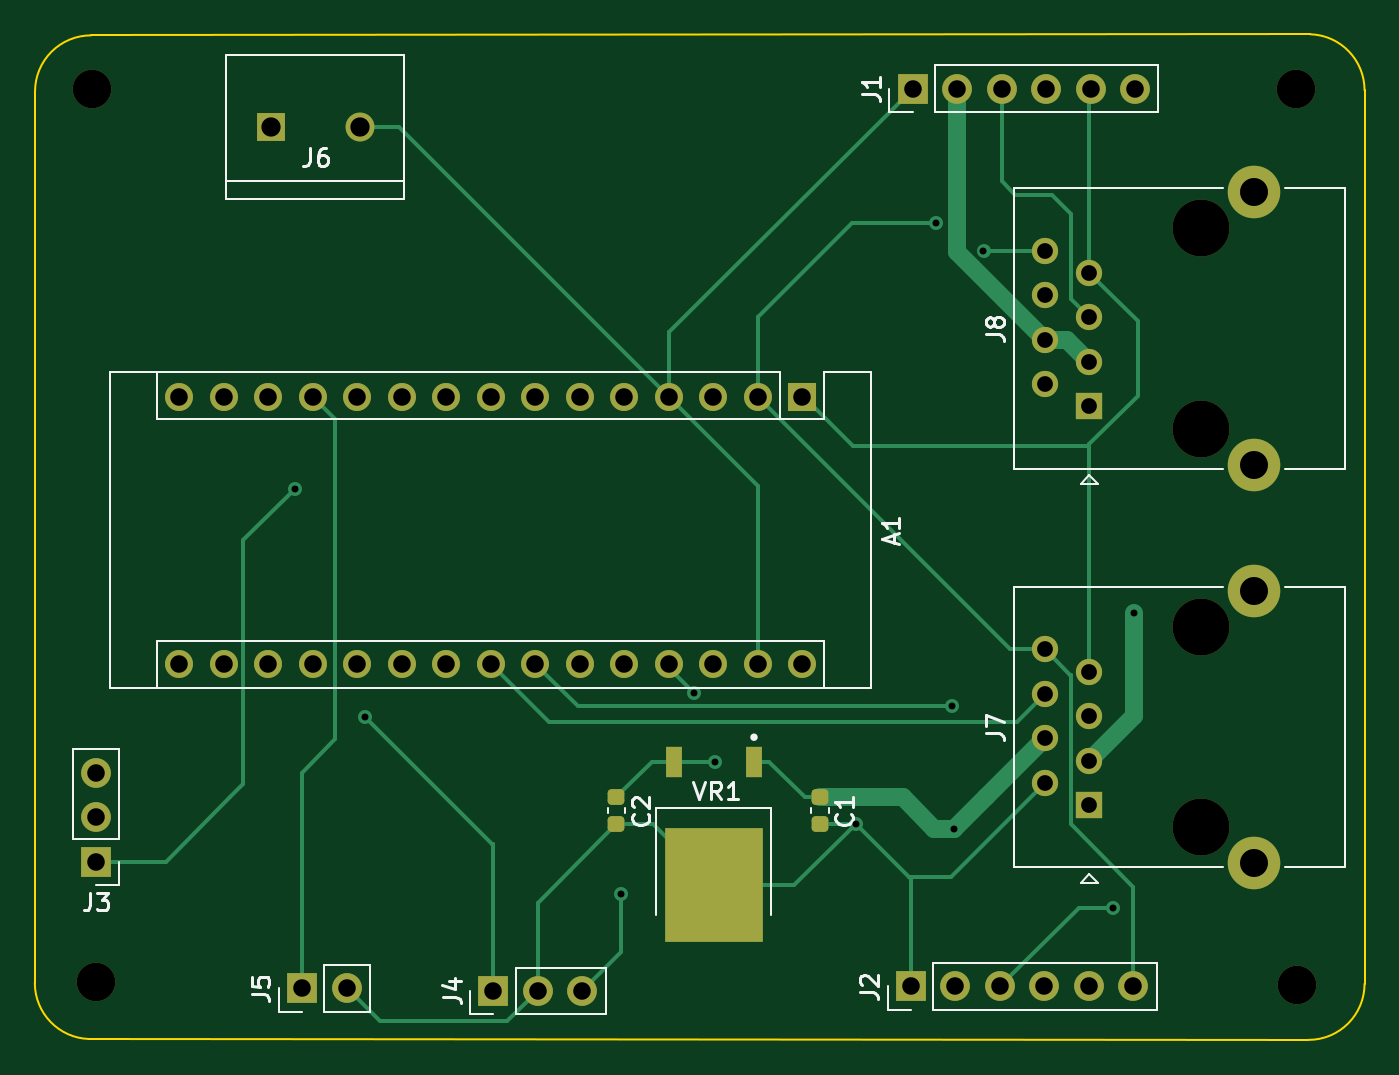
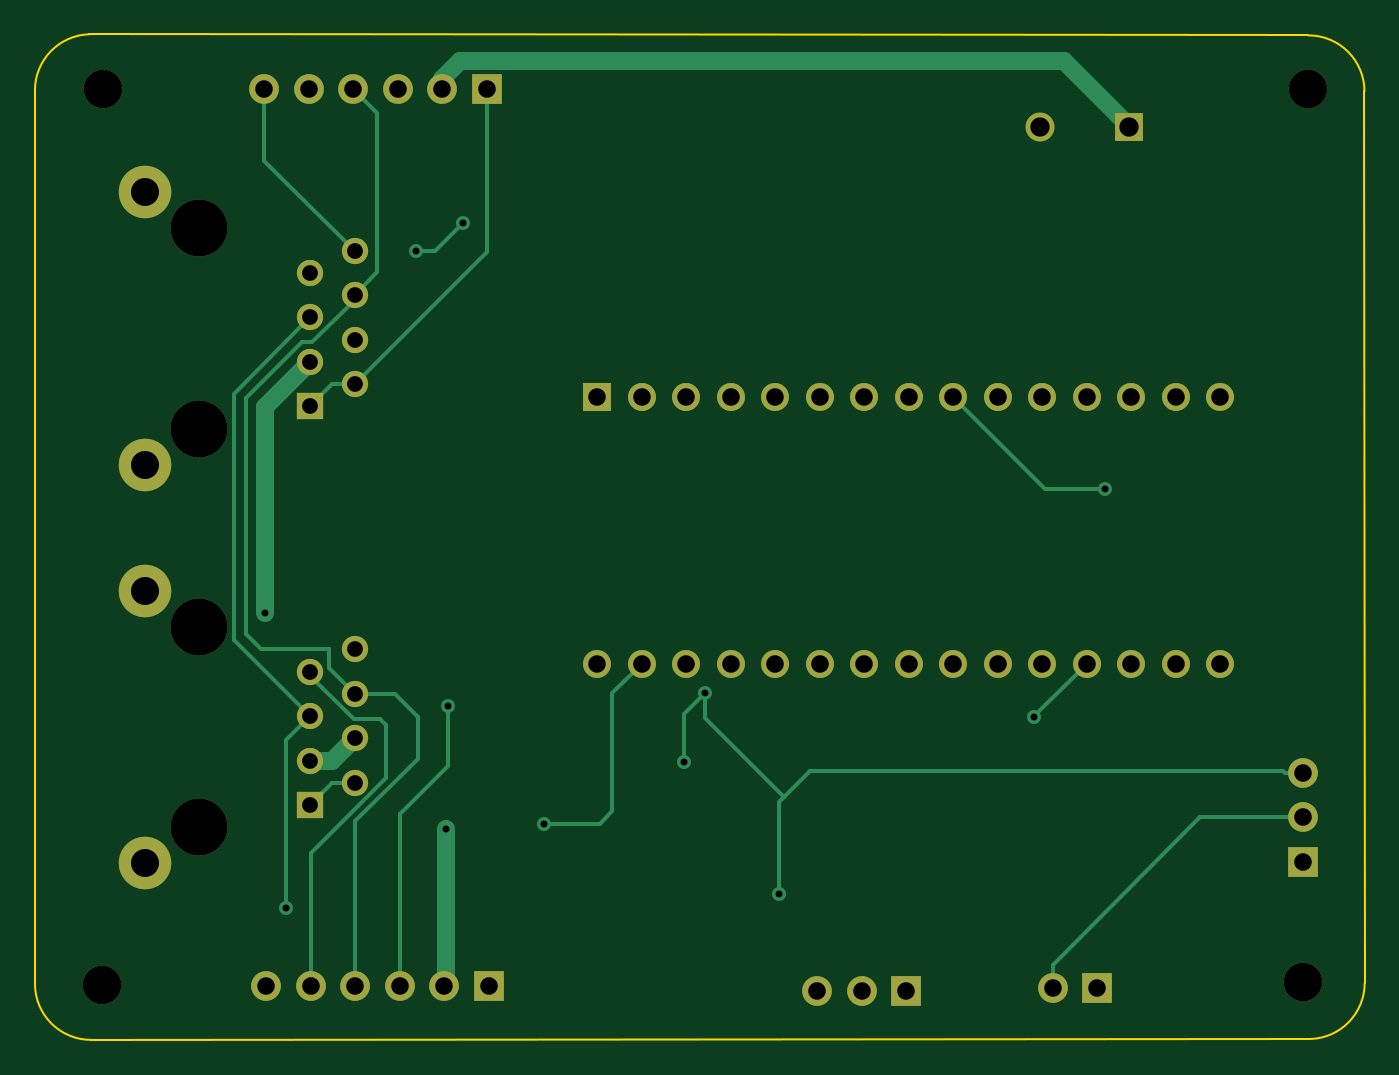
Circuit board: 11 layer files. Board 75.9 x 57.4 mm.
- bottom_copper: Main_Controller_PCB V0.1-B_Cu.gbr (10065 bytes)
- bottom_mask: Main_Controller_PCB V0.1-B_Mask.gbr (3182 bytes)
- paste: Main_Controller_PCB V0.1-B_Paste.gbr (525 bytes)
- bottom_silk: Main_Controller_PCB V0.1-B_Silkscreen.gbr (526 bytes)
- outline: Main_Controller_PCB V0.1-Edge_Cuts.gbr (1067 bytes)
- top_copper: Main_Controller_PCB V0.1-F_Cu.gbr (12498 bytes)
- top_mask: Main_Controller_PCB V0.1-F_Mask.gbr (4147 bytes)
- paste: Main_Controller_PCB V0.1-F_Paste.gbr (3118 bytes)
- top_silk: Main_Controller_PCB V0.1-F_Silkscreen.gbr (11053 bytes)
- drill: Main_Controller_PCB V0.1-NPTH.drl (590 bytes)
- drill: Main_Controller_PCB V0.1-PTH.drl (1959 bytes)

=== bottom_copper: Main_Controller_PCB V0.1-B_Cu.gbr (10065 bytes, source omitted) ===
=== bottom_mask: Main_Controller_PCB V0.1-B_Mask.gbr ===
%TF.GenerationSoftware,KiCad,Pcbnew,6.0.7-f9a2dced07~116~ubuntu22.04.1*%
%TF.CreationDate,2022-09-19T14:52:12-04:00*%
%TF.ProjectId,Main_Controller_PCB V0.1,4d61696e-5f43-46f6-9e74-726f6c6c6572,rev?*%
%TF.SameCoordinates,Original*%
%TF.FileFunction,Soldermask,Bot*%
%TF.FilePolarity,Negative*%
%FSLAX46Y46*%
G04 Gerber Fmt 4.6, Leading zero omitted, Abs format (unit mm)*
G04 Created by KiCad (PCBNEW 6.0.7-f9a2dced07~116~ubuntu22.04.1) date 2022-09-19 14:52:12*
%MOMM*%
%LPD*%
G01*
G04 APERTURE LIST*
%ADD10R,1.700000X1.700000*%
%ADD11O,1.700000X1.700000*%
%ADD12C,2.200000*%
%ADD13C,3.250000*%
%ADD14R,1.500000X1.500000*%
%ADD15C,1.500000*%
%ADD16C,3.000000*%
%ADD17R,1.600000X1.600000*%
%ADD18O,1.600000X1.600000*%
%ADD19R,1.650000X1.650000*%
%ADD20C,1.650000*%
G04 APERTURE END LIST*
D10*
%TO.C,J2*%
X171850000Y-123800000D03*
D11*
X174390000Y-123800000D03*
X176930000Y-123800000D03*
X179470000Y-123800000D03*
X182010000Y-123800000D03*
X184550000Y-123800000D03*
%TD*%
D12*
%TO.C,H3*%
X193900000Y-123700000D03*
%TD*%
D10*
%TO.C,J1*%
X171950000Y-72550000D03*
D11*
X174490000Y-72550000D03*
X177030000Y-72550000D03*
X179570000Y-72550000D03*
X182110000Y-72550000D03*
X184650000Y-72550000D03*
%TD*%
D12*
%TO.C,H4*%
X125100000Y-72600000D03*
%TD*%
D13*
%TO.C,J7*%
X188395000Y-103285000D03*
X188395000Y-114715000D03*
D14*
X182045000Y-113445000D03*
D15*
X179505000Y-112175000D03*
X182045000Y-110905000D03*
X179505000Y-109635000D03*
X182045000Y-108365000D03*
X179505000Y-107095000D03*
X182045000Y-105825000D03*
X179505000Y-104555000D03*
D16*
X191445000Y-101230000D03*
X191445000Y-116770000D03*
%TD*%
D10*
%TO.C,J5*%
X137110000Y-123900000D03*
D11*
X139650000Y-123900000D03*
%TD*%
D13*
%TO.C,J8*%
X188395000Y-80535000D03*
X188395000Y-91965000D03*
D14*
X182045000Y-90695000D03*
D15*
X179505000Y-89425000D03*
X182045000Y-88155000D03*
X179505000Y-86885000D03*
X182045000Y-85615000D03*
X179505000Y-84345000D03*
X182045000Y-83075000D03*
X179505000Y-81805000D03*
D16*
X191445000Y-78480000D03*
X191445000Y-94020000D03*
%TD*%
D10*
%TO.C,J4*%
X148025000Y-124050000D03*
D11*
X150565000Y-124050000D03*
X153105000Y-124050000D03*
%TD*%
D17*
%TO.C,A1*%
X165650000Y-90140000D03*
D18*
X163110000Y-90140000D03*
X160570000Y-90140000D03*
X158030000Y-90140000D03*
X155490000Y-90140000D03*
X152950000Y-90140000D03*
X150410000Y-90140000D03*
X147870000Y-90140000D03*
X145330000Y-90140000D03*
X142790000Y-90140000D03*
X140250000Y-90140000D03*
X137710000Y-90140000D03*
X135170000Y-90140000D03*
X132630000Y-90140000D03*
X130090000Y-90140000D03*
X130090000Y-105380000D03*
X132630000Y-105380000D03*
X135170000Y-105380000D03*
X137710000Y-105380000D03*
X140250000Y-105380000D03*
X142790000Y-105380000D03*
X145330000Y-105380000D03*
X147870000Y-105380000D03*
X150410000Y-105380000D03*
X152950000Y-105380000D03*
X155490000Y-105380000D03*
X158030000Y-105380000D03*
X160570000Y-105380000D03*
X163110000Y-105380000D03*
X165650000Y-105380000D03*
%TD*%
D10*
%TO.C,J3*%
X125350000Y-116675000D03*
D11*
X125350000Y-114135000D03*
X125350000Y-111595000D03*
%TD*%
D19*
%TO.C,J6*%
X135310000Y-74750000D03*
D20*
X140390000Y-74750000D03*
%TD*%
D12*
%TO.C,H1*%
X193850000Y-72600000D03*
%TD*%
%TO.C,H2*%
X125350000Y-123550000D03*
%TD*%
M02*

=== paste: Main_Controller_PCB V0.1-B_Paste.gbr ===
%TF.GenerationSoftware,KiCad,Pcbnew,6.0.7-f9a2dced07~116~ubuntu22.04.1*%
%TF.CreationDate,2022-09-19T14:52:11-04:00*%
%TF.ProjectId,Main_Controller_PCB V0.1,4d61696e-5f43-46f6-9e74-726f6c6c6572,rev?*%
%TF.SameCoordinates,Original*%
%TF.FileFunction,Paste,Bot*%
%TF.FilePolarity,Positive*%
%FSLAX46Y46*%
G04 Gerber Fmt 4.6, Leading zero omitted, Abs format (unit mm)*
G04 Created by KiCad (PCBNEW 6.0.7-f9a2dced07~116~ubuntu22.04.1) date 2022-09-19 14:52:11*
%MOMM*%
%LPD*%
G01*
G04 APERTURE LIST*
G04 APERTURE END LIST*
M02*

=== bottom_silk: Main_Controller_PCB V0.1-B_Silkscreen.gbr ===
%TF.GenerationSoftware,KiCad,Pcbnew,6.0.7-f9a2dced07~116~ubuntu22.04.1*%
%TF.CreationDate,2022-09-19T14:52:12-04:00*%
%TF.ProjectId,Main_Controller_PCB V0.1,4d61696e-5f43-46f6-9e74-726f6c6c6572,rev?*%
%TF.SameCoordinates,Original*%
%TF.FileFunction,Legend,Bot*%
%TF.FilePolarity,Positive*%
%FSLAX46Y46*%
G04 Gerber Fmt 4.6, Leading zero omitted, Abs format (unit mm)*
G04 Created by KiCad (PCBNEW 6.0.7-f9a2dced07~116~ubuntu22.04.1) date 2022-09-19 14:52:12*
%MOMM*%
%LPD*%
G01*
G04 APERTURE LIST*
G04 APERTURE END LIST*
M02*

=== outline: Main_Controller_PCB V0.1-Edge_Cuts.gbr ===
%TF.GenerationSoftware,KiCad,Pcbnew,6.0.7-f9a2dced07~116~ubuntu22.04.1*%
%TF.CreationDate,2022-09-19T14:52:12-04:00*%
%TF.ProjectId,Main_Controller_PCB V0.1,4d61696e-5f43-46f6-9e74-726f6c6c6572,rev?*%
%TF.SameCoordinates,Original*%
%TF.FileFunction,Profile,NP*%
%FSLAX46Y46*%
G04 Gerber Fmt 4.6, Leading zero omitted, Abs format (unit mm)*
G04 Created by KiCad (PCBNEW 6.0.7-f9a2dced07~116~ubuntu22.04.1) date 2022-09-19 14:52:12*
%MOMM*%
%LPD*%
G01*
G04 APERTURE LIST*
%TA.AperFunction,Profile*%
%ADD10C,0.100000*%
%TD*%
G04 APERTURE END LIST*
D10*
X197750000Y-72650000D02*
X197750000Y-123650000D01*
X194550000Y-126850000D02*
X124950000Y-126800000D01*
X121862742Y-72712742D02*
X121850000Y-123600000D01*
X121849988Y-123600000D02*
G75*
G03*
X124950000Y-126800000I3201612J0D01*
G01*
X194550000Y-126850000D02*
G75*
G03*
X197750000Y-123650000I0J3200000D01*
G01*
X194650000Y-69450000D02*
X125062742Y-69512742D01*
X197750012Y-72650000D02*
G75*
G03*
X194650000Y-69450000I-3201612J0D01*
G01*
X125062742Y-69512742D02*
G75*
G03*
X121862742Y-72712742I-42J-3199958D01*
G01*
M02*

=== top_copper: Main_Controller_PCB V0.1-F_Cu.gbr (12498 bytes, source omitted) ===
=== top_mask: Main_Controller_PCB V0.1-F_Mask.gbr ===
%TF.GenerationSoftware,KiCad,Pcbnew,6.0.7-f9a2dced07~116~ubuntu22.04.1*%
%TF.CreationDate,2022-09-19T14:52:12-04:00*%
%TF.ProjectId,Main_Controller_PCB V0.1,4d61696e-5f43-46f6-9e74-726f6c6c6572,rev?*%
%TF.SameCoordinates,Original*%
%TF.FileFunction,Soldermask,Top*%
%TF.FilePolarity,Negative*%
%FSLAX46Y46*%
G04 Gerber Fmt 4.6, Leading zero omitted, Abs format (unit mm)*
G04 Created by KiCad (PCBNEW 6.0.7-f9a2dced07~116~ubuntu22.04.1) date 2022-09-19 14:52:12*
%MOMM*%
%LPD*%
G01*
G04 APERTURE LIST*
G04 Aperture macros list*
%AMRoundRect*
0 Rectangle with rounded corners*
0 $1 Rounding radius*
0 $2 $3 $4 $5 $6 $7 $8 $9 X,Y pos of 4 corners*
0 Add a 4 corners polygon primitive as box body*
4,1,4,$2,$3,$4,$5,$6,$7,$8,$9,$2,$3,0*
0 Add four circle primitives for the rounded corners*
1,1,$1+$1,$2,$3*
1,1,$1+$1,$4,$5*
1,1,$1+$1,$6,$7*
1,1,$1+$1,$8,$9*
0 Add four rect primitives between the rounded corners*
20,1,$1+$1,$2,$3,$4,$5,0*
20,1,$1+$1,$4,$5,$6,$7,0*
20,1,$1+$1,$6,$7,$8,$9,0*
20,1,$1+$1,$8,$9,$2,$3,0*%
G04 Aperture macros list end*
%ADD10R,1.700000X1.700000*%
%ADD11O,1.700000X1.700000*%
%ADD12RoundRect,0.225000X-0.250000X0.225000X-0.250000X-0.225000X0.250000X-0.225000X0.250000X0.225000X0*%
%ADD13C,2.200000*%
%ADD14C,3.250000*%
%ADD15R,1.500000X1.500000*%
%ADD16C,1.500000*%
%ADD17C,3.000000*%
%ADD18R,0.960000X1.730000*%
%ADD19R,5.630000X6.490000*%
%ADD20R,1.600000X1.600000*%
%ADD21O,1.600000X1.600000*%
%ADD22R,1.650000X1.650000*%
%ADD23C,1.650000*%
G04 APERTURE END LIST*
D10*
%TO.C,J2*%
X171850000Y-123800000D03*
D11*
X174390000Y-123800000D03*
X176930000Y-123800000D03*
X179470000Y-123800000D03*
X182010000Y-123800000D03*
X184550000Y-123800000D03*
%TD*%
D12*
%TO.C,C1*%
X166650000Y-113000000D03*
X166650000Y-114550000D03*
%TD*%
D13*
%TO.C,H3*%
X193900000Y-123700000D03*
%TD*%
D10*
%TO.C,J1*%
X171950000Y-72550000D03*
D11*
X174490000Y-72550000D03*
X177030000Y-72550000D03*
X179570000Y-72550000D03*
X182110000Y-72550000D03*
X184650000Y-72550000D03*
%TD*%
D13*
%TO.C,H4*%
X125100000Y-72600000D03*
%TD*%
D14*
%TO.C,J7*%
X188395000Y-103285000D03*
X188395000Y-114715000D03*
D15*
X182045000Y-113445000D03*
D16*
X179505000Y-112175000D03*
X182045000Y-110905000D03*
X179505000Y-109635000D03*
X182045000Y-108365000D03*
X179505000Y-107095000D03*
X182045000Y-105825000D03*
X179505000Y-104555000D03*
D17*
X191445000Y-101230000D03*
X191445000Y-116770000D03*
%TD*%
D18*
%TO.C,VR1*%
X162885000Y-110980000D03*
X158315000Y-110980000D03*
D19*
X160600000Y-118000000D03*
%TD*%
D10*
%TO.C,J5*%
X137110000Y-123900000D03*
D11*
X139650000Y-123900000D03*
%TD*%
D14*
%TO.C,J8*%
X188395000Y-80535000D03*
X188395000Y-91965000D03*
D15*
X182045000Y-90695000D03*
D16*
X179505000Y-89425000D03*
X182045000Y-88155000D03*
X179505000Y-86885000D03*
X182045000Y-85615000D03*
X179505000Y-84345000D03*
X182045000Y-83075000D03*
X179505000Y-81805000D03*
D17*
X191445000Y-78480000D03*
X191445000Y-94020000D03*
%TD*%
D10*
%TO.C,J4*%
X148025000Y-124050000D03*
D11*
X150565000Y-124050000D03*
X153105000Y-124050000D03*
%TD*%
D20*
%TO.C,A1*%
X165650000Y-90140000D03*
D21*
X163110000Y-90140000D03*
X160570000Y-90140000D03*
X158030000Y-90140000D03*
X155490000Y-90140000D03*
X152950000Y-90140000D03*
X150410000Y-90140000D03*
X147870000Y-90140000D03*
X145330000Y-90140000D03*
X142790000Y-90140000D03*
X140250000Y-90140000D03*
X137710000Y-90140000D03*
X135170000Y-90140000D03*
X132630000Y-90140000D03*
X130090000Y-90140000D03*
X130090000Y-105380000D03*
X132630000Y-105380000D03*
X135170000Y-105380000D03*
X137710000Y-105380000D03*
X140250000Y-105380000D03*
X142790000Y-105380000D03*
X145330000Y-105380000D03*
X147870000Y-105380000D03*
X150410000Y-105380000D03*
X152950000Y-105380000D03*
X155490000Y-105380000D03*
X158030000Y-105380000D03*
X160570000Y-105380000D03*
X163110000Y-105380000D03*
X165650000Y-105380000D03*
%TD*%
D10*
%TO.C,J3*%
X125350000Y-116675000D03*
D11*
X125350000Y-114135000D03*
X125350000Y-111595000D03*
%TD*%
D22*
%TO.C,J6*%
X135310000Y-74750000D03*
D23*
X140390000Y-74750000D03*
%TD*%
D13*
%TO.C,H1*%
X193850000Y-72600000D03*
%TD*%
D12*
%TO.C,C2*%
X155050000Y-113000000D03*
X155050000Y-114550000D03*
%TD*%
D13*
%TO.C,H2*%
X125350000Y-123550000D03*
%TD*%
M02*

=== paste: Main_Controller_PCB V0.1-F_Paste.gbr (3118 bytes, source withheld) ===
=== top_silk: Main_Controller_PCB V0.1-F_Silkscreen.gbr (11053 bytes, source omitted) ===
=== drill: Main_Controller_PCB V0.1-NPTH.drl ===
M48
; DRILL file {KiCad 6.0.7-f9a2dced07~116~ubuntu22.04.1} date Mon 19 Sep 2022 02:52:08 PM EDT
; FORMAT={-:-/ absolute / inch / decimal}
; #@! TF.CreationDate,2022-09-19T14:52:08-04:00
; #@! TF.GenerationSoftware,Kicad,Pcbnew,6.0.7-f9a2dced07~116~ubuntu22.04.1
; #@! TF.FileFunction,NonPlated,1,2,NPTH
FMAT,2
INCH
; #@! TA.AperFunction,NonPlated,NPTH,ComponentDrill
T1C0.0866
; #@! TA.AperFunction,NonPlated,NPTH,ComponentDrill
T2C0.1280
%
G90
G05
T1
X4.9252Y-2.8583
X4.935Y-4.8642
X7.6319Y-2.8583
X7.6339Y-4.8701
T2
X7.4171Y-3.1707
X7.4171Y-3.6207
X7.4171Y-4.0663
X7.4171Y-4.5163
T0
M30

=== drill: Main_Controller_PCB V0.1-PTH.drl ===
M48
; DRILL file {KiCad 6.0.7-f9a2dced07~116~ubuntu22.04.1} date Mon 19 Sep 2022 02:52:08 PM EDT
; FORMAT={-:-/ absolute / inch / decimal}
; #@! TF.CreationDate,2022-09-19T14:52:08-04:00
; #@! TF.GenerationSoftware,Kicad,Pcbnew,6.0.7-f9a2dced07~116~ubuntu22.04.1
; #@! TF.FileFunction,Plated,1,2,PTH
FMAT,2
INCH
; #@! TA.AperFunction,Plated,PTH,ViaDrill
T1C0.0157
; #@! TA.AperFunction,Plated,PTH,ComponentDrill
T2C0.0354
; #@! TA.AperFunction,Plated,PTH,ComponentDrill
T3C0.0394
; #@! TA.AperFunction,Plated,PTH,ComponentDrill
T4C0.0433
; #@! TA.AperFunction,Plated,PTH,ComponentDrill
T5C0.0630
%
G90
G05
T1
X5.3819Y-3.7559
X5.5394Y-4.2677
X6.1142Y-4.6654
X6.2795Y-4.2156
X6.3268Y-4.3701
X6.6417Y-4.5079
X6.8228Y-3.1575
X6.8583Y-4.2441
X6.8622Y-4.5197
X6.9291Y-3.2205
X7.2205Y-4.6969
X7.2677Y-4.0354
T2
X7.0671Y-3.2207
X7.0671Y-3.3207
X7.0671Y-3.4207
X7.0671Y-3.5207
X7.0671Y-4.1163
X7.0671Y-4.2163
X7.0671Y-4.3163
X7.0671Y-4.4163
X7.1671Y-3.2707
X7.1671Y-3.3707
X7.1671Y-3.4707
X7.1671Y-3.5707
X7.1671Y-4.1663
X7.1671Y-4.2663
X7.1671Y-4.3663
X7.1671Y-4.4663
T3
X4.935Y-4.3935
X4.935Y-4.4935
X4.935Y-4.5935
X5.1217Y-3.5488
X5.1217Y-4.1488
X5.2217Y-3.5488
X5.2217Y-4.1488
X5.3217Y-3.5488
X5.3217Y-4.1488
X5.398Y-4.878
X5.4217Y-3.5488
X5.4217Y-4.1488
X5.498Y-4.878
X5.5217Y-3.5488
X5.5217Y-4.1488
X5.6217Y-3.5488
X5.6217Y-4.1488
X5.7217Y-3.5488
X5.7217Y-4.1488
X5.8217Y-3.5488
X5.8217Y-4.1488
X5.8278Y-4.8839
X5.9217Y-3.5488
X5.9217Y-4.1488
X5.9278Y-4.8839
X6.0217Y-3.5488
X6.0217Y-4.1488
X6.0278Y-4.8839
X6.1217Y-3.5488
X6.1217Y-4.1488
X6.2217Y-3.5488
X6.2217Y-4.1488
X6.3217Y-3.5488
X6.3217Y-4.1488
X6.4217Y-3.5488
X6.4217Y-4.1488
X6.5217Y-3.5488
X6.5217Y-4.1488
X6.7657Y-4.874
X6.7697Y-2.8563
X6.8657Y-4.874
X6.8697Y-2.8563
X6.9657Y-4.874
X6.9697Y-2.8563
X7.0657Y-4.874
X7.0697Y-2.8563
X7.1657Y-4.874
X7.1697Y-2.8563
X7.2657Y-4.874
X7.2697Y-2.8563
T4
X5.3272Y-2.9429
X5.5272Y-2.9429
T5
X7.5372Y-3.0898
X7.5372Y-3.7016
X7.5372Y-3.9854
X7.5372Y-4.5972
T0
M30

